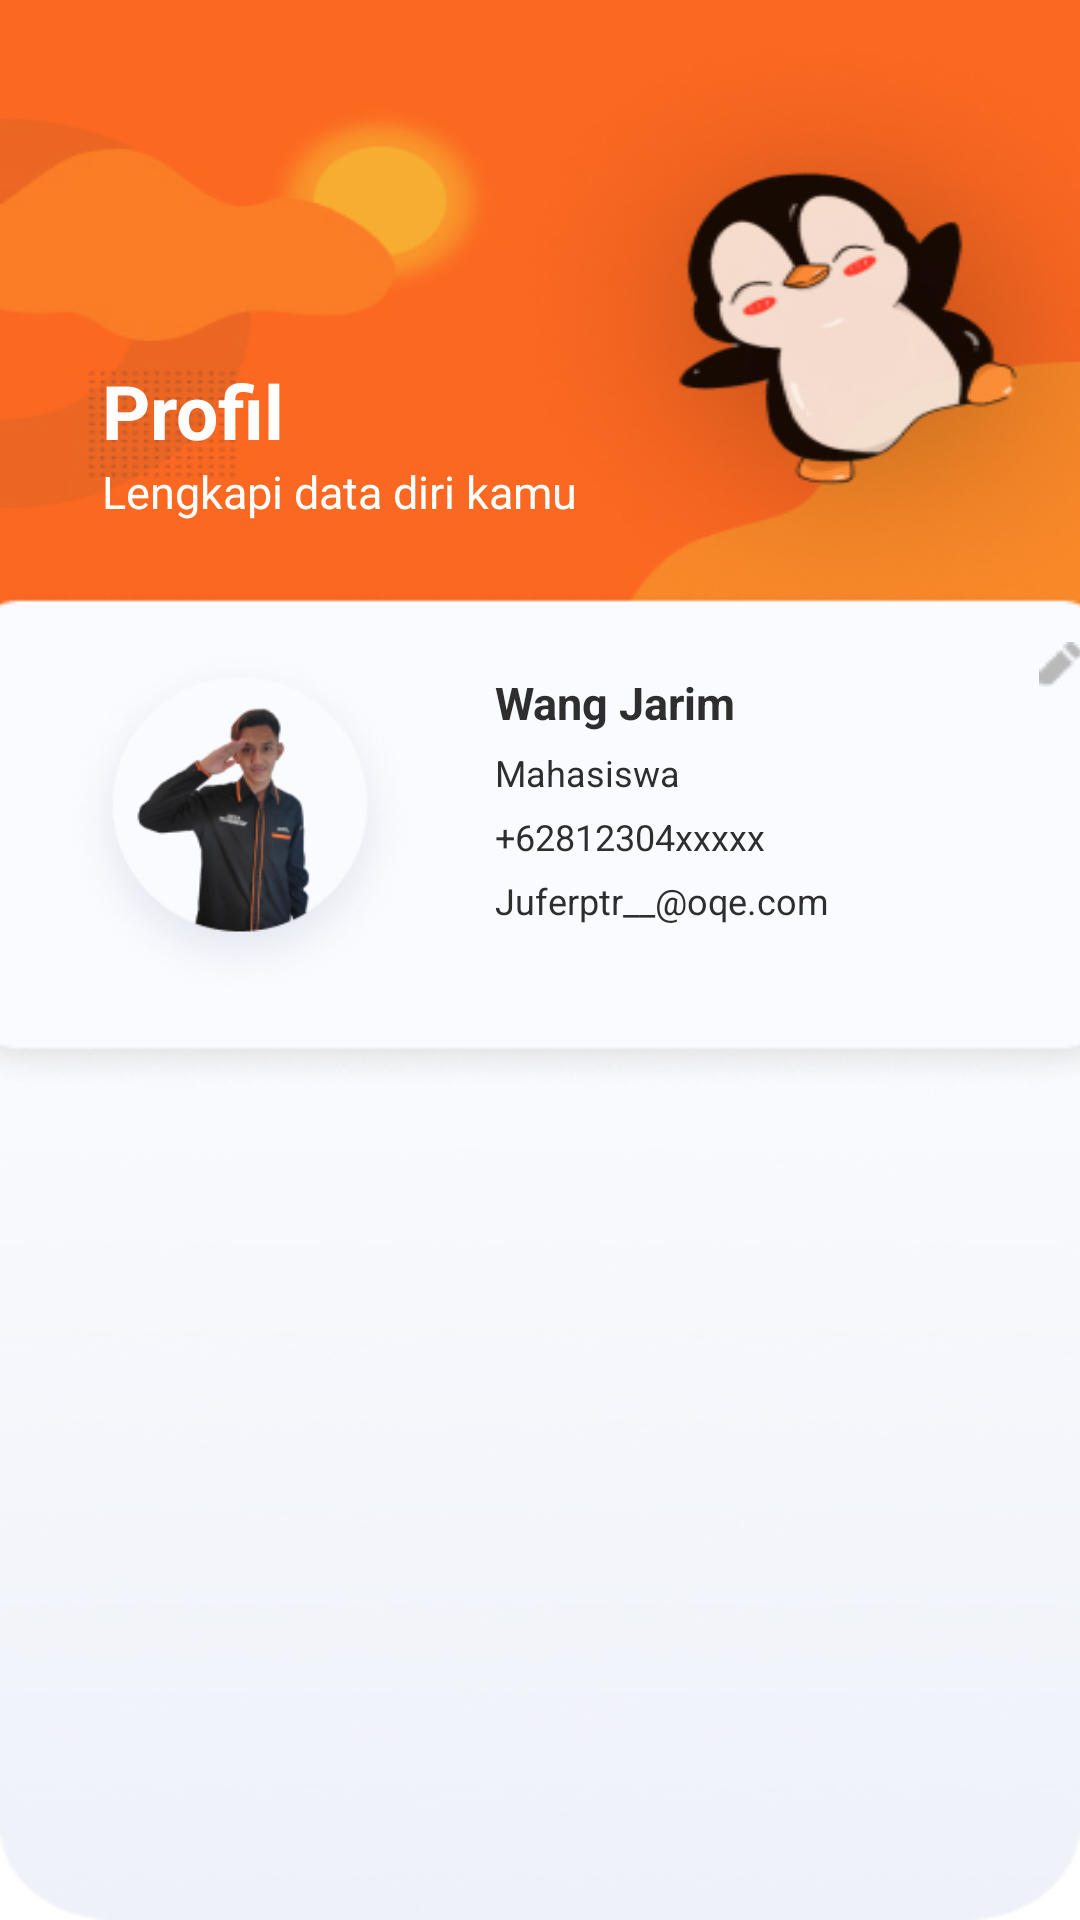

Android layout source for this screen:
<!-- AndroidManifest.xml: application theme Theme.SiLuG -->
<!-- res/layout/fragment_profile.xml -->
<?xml version="1.0" encoding="utf-8"?>
<LinearLayout xmlns:android="http://schemas.android.com/apk/res/android"
    android:layout_width="match_parent"
    android:layout_height="match_parent"
    android:orientation="vertical"
    android:background="@drawable/bgdashboard">


    <TextView
        android:layout_marginLeft="34dp"
        android:layout_marginTop="120dp"
        android:layout_width="wrap_content"
        android:layout_height="wrap_content"
        android:text="Profil"
        android:textColor="@color/white"
        android:textSize="25dp"
        android:textStyle="bold"/>
    <TextView
        android:layout_marginLeft="34dp"
        android:layout_width="wrap_content"
        android:layout_height="wrap_content"
        android:text="Lengkapi data diri kamu"
        android:textColor="@color/white"
        android:textSize="15dp"/>

    <LinearLayout
        android:layout_gravity="center"
        android:orientation="horizontal"
        android:layout_marginTop="20dp"
        android:layout_width="400dp"
        android:background="@drawable/boxds"
        android:layout_height="170dp">

        <ImageView
            android:layout_marginTop="20dp"
            android:layout_marginLeft="40dp"
            android:layout_width="120dp"
            android:layout_height="120dp"
            android:src="@drawable/krisna"/>
        <LinearLayout
            android:layout_width="wrap_content"
            android:layout_height="wrap_content"
            android:orientation="vertical"
            android:layout_marginTop="30dp">

            <TextView
                android:id="@+id/txt_nama_mhs"
                android:layout_marginLeft="25dp"
                android:layout_width="wrap_content"
                android:layout_height="wrap_content"
                android:text="Wang Jarim"
                android:textStyle="bold"
                android:textColor="#2E2E2E"
                android:textSize="15dp"/>

            <TextView
                android:layout_marginTop="5dp"
                android:layout_marginLeft="25dp"
                android:layout_width="wrap_content"
                android:layout_height="wrap_content"
                android:text="Mahasiswa"
                android:textColor="#2E2E2E"
                android:textSize="12dp"/>

            <TextView
                android:layout_marginTop="5dp"
                android:layout_marginLeft="25dp"
                android:layout_width="wrap_content"
                android:layout_height="wrap_content"
                android:text="+62812304xxxxx"
                android:textColor="#2E2E2E"
                android:textSize="12dp"/>

            <TextView
                android:layout_marginTop="5dp"
                android:layout_marginLeft="25dp"
                android:layout_width="wrap_content"
                android:layout_height="wrap_content"
                android:text="Juferptr__@oqe.com"
                android:textColor="#2E2E2E"
                android:textSize="12dp"/>

        </LinearLayout>

        <Button
            android:layout_marginLeft="70dp"
            android:layout_marginTop="20dp"
            android:layout_width="15dp"
            android:layout_height="15dp"
            android:background="@drawable/group"
            android:id="@+id/btn_mpakun"/>
    </LinearLayout>

    <androidx.recyclerview.widget.RecyclerView
        android:layout_width="match_parent"
        android:layout_height="wrap_content"
        android:id="@+id/rv_profile"/>


</LinearLayout>
<!-- resources referenced by this layout -->
<resources>
  <color name="white">#FFFFFFFF</color>
  <!-- drawable bgdashboard: png bitmap (drawable, 68276 bytes) -->
  <!-- drawable boxds: png bitmap (drawable, 8229 bytes) -->
  <!-- drawable group: png bitmap (drawable, 372 bytes) -->
  <!-- drawable krisna: png bitmap (drawable, 34720 bytes) -->
  <style name="Theme.SiLuG" parent="Theme.MaterialComponents.DayNight.NoActionBar">
          
          <item name="colorPrimary">@color/lug</item>
          <item name="colorPrimaryVariant">@color/lug</item>
          <item name="colorOnPrimary">@color/white</item>
          
          <item name="colorSecondary">@color/teal_200</item>
          <item name="colorSecondaryVariant">@color/teal_700</item>
          <item name="colorOnSecondary">@color/black</item>
          
          <item name="android:statusBarColor" tools:targetApi="l">?attr/colorPrimaryVariant</item>
          
      </style>
  <color name="lug">#F76721</color>
  <color name="teal_200">#FF03DAC5</color>
  <color name="teal_700">#FF018786</color>
  <color name="black">#FF000000</color>
</resources>
